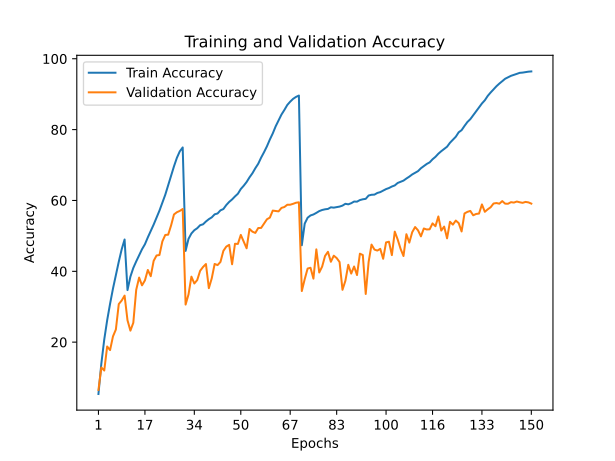

The table this chart was drawn from, first rows:
train_accuracy; train_loss; valid_accuracy; valid_loss
5,3710; 4,6806; 6,5200; 4,7445
13,9630; 3,9121; 12,8600; 4,2011
20,7610; 3,4722; 11,9900; 5,0643
26,1740; 3,1728; 18,7800; 4,1505
30,8130; 2,9210; 17,7600; 4,5835
35,1130; 2,7066; 21,6200; 4,2670
38,9960; 2,5212; 23,5800; 4,0429
42,7180; 2,3372; 30,7600; 3,5220
46,2050; 2,1749; 31,7500; 3,5693
48,9820; 2,0610; 33,1400; 3,5032
34,6970; 2,7234; 26,1800; 3,5403
38,4960; 2,5400; 23,2500; 4,0478
40,9560; 2,4173; 25,4700; 3,9395
42,7950; 2,3306; 34,7700; 3,0419
44,5270; 2,2534; 38,2300; 2,8455
46,2360; 2,1717; 36,0400; 3,0916
47,6380; 2,0973; 37,4400; 3,0225
49,5830; 2,0178; 40,3800; 2,8596
51,3420; 1,9434; 38,6200; 2,9549
53,1800; 1,8579; 42,9400; 2,5522
55,1290; 1,7747; 44,4700; 2,5994
57,1300; 1,6844; 44,6000; 2,6546
59,4190; 1,5888; 48,4400; 2,3810
61,6140; 1,4848; 50,2600; 2,2683
64,3020; 1,3760; 50,3400; 2,3347
66,9450; 1,2714; 52,9400; 2,2138
69,6330; 1,1606; 56,0500; 2,0438
72,0320; 1,0670; 56,6800; 2,0533
73,8690; 1,0004; 57,0500; 2,0483
74,9670; 0,9568; 57,5900; 1,9622
45,7650; 2,1894; 30,6100; 3,3958
49,1650; 2,0336; 33,4600; 3,4000
50,6810; 1,9710; 38,4900; 2,8763
51,6010; 1,9263; 36,5600; 3,3321
52,1640; 1,9030; 37,5300; 2,9442
53,0140; 1,8746; 40,1400; 2,8218
53,2660; 1,8473; 41,2200; 2,7585
54,0640; 1,8158; 42,0600; 2,6613
54,7220; 1,7910; 35,2400; 3,3831
55,2290; 1,7654; 38,0200; 2,9822
56,0840; 1,7317; 42,0800; 2,6875
56,3270; 1,7109; 41,7500; 2,7850
57,2100; 1,6760; 42,6500; 2,5903
57,5770; 1,6461; 45,7700; 2,5533
58,7050; 1,6083; 46,9700; 2,4491
59,5920; 1,5744; 47,4700; 2,4560
60,2900; 1,5380; 41,9900; 2,7570
61,1390; 1,5033; 47,7700; 2,3625
61,8980; 1,4704; 47,7300; 2,4588
63,2310; 1,4169; 50,2800; 2,2900
64,1530; 1,3753; 48,4100; 2,5522
65,2090; 1,3255; 46,5000; 2,7657
66,5290; 1,2736; 51,9600; 2,2085
67,6780; 1,2220; 51,1900; 2,3357
69,1000; 1,1698; 50,8400; 2,3429
70,3630; 1,1108; 52,2200; 2,3105
72,0990; 1,0451; 52,2500; 2,3771
73,6310; 0,9819; 53,4800; 2,2165
75,2920; 0,9179; 54,6900; 2,2753
77,2010; 0,8464; 55,1600; 2,2281
... 90 more rows
